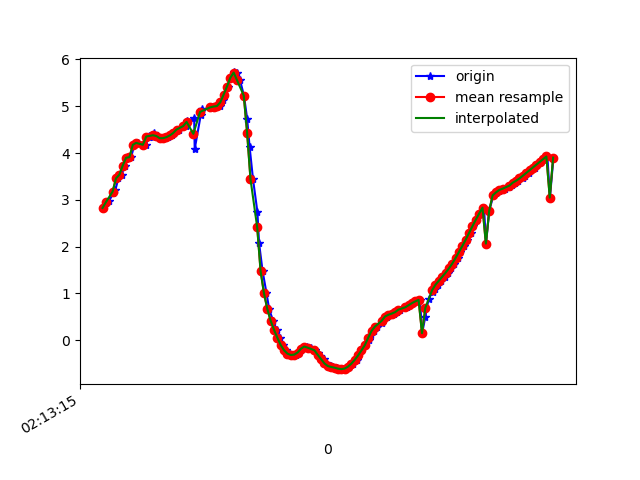

Data behind this chart, as committed beside it:
1617847995340, 543638908359816, 2.8248217, -2.607602, 9.014478
1617847995361, 543638927590586, 2.922, -2.516, 9.009
1617847995379, 543638946821356, 2.976, -2.612, 8.965
1617847995404, 543638966052126, 3.144, -2.552, 8.924
1617847995416, 543638985282896, 3.206, -2.557, 8.901
1617847995434, 543639004513666, 3.458, -2.532, 8.813
1617847995453, 543639023744436, 3.536, -2.465, 8.801
1617847995471, 543639042975206, 3.732, -2.569, 8.69
1617847995492, 543639062205976, 3.9, -2.524, 8.629
1617847995510, 543639081436746, 3.911, -2.543, 8.618
1617847995529, 543639100667516, 4.175, -2.582, 8.482
1617847995549, 543639119898286, 4.217, -2.564, 8.467
1617847995596, 543639139129056, 4.176, -2.652, 8.46
1617847995615, 543639158359826, 4.363, -2.642, 8.368
1617847995617, 543639177590596, 4.343, -2.636, 8.38
1617847995643, 543639196821366, 4.342, -2.8, 8.327
1617847995646, 543639216052136, 4.418, -2.837, 8.275
1617847995662, 543639235282906, 4.363, -2.878, 8.29
1617847995687, 543639254513676, 4.316, -2.972, 8.281
1617847995712, 543639273744446, 4.318, -2.996, 8.272
1617847995728, 543639292975216, 4.339, -3.009, 8.256
1617847995755, 543639312205986, 4.376, -3.031, 8.228
1617847995767, 543639331436756, 4.427, -3.047, 8.195
1617847995795, 543639350667526, 4.502, -3.046, 8.155
1617847995838, 543639369898296, 4.577, -3.013, 8.125
1617847995840, 543639389129066, 4.639, -2.95, 8.113
1617847995843, 543639408359836, 4.691, -2.893, 8.104
1617847995885, 543639427590606, 4.74, -2.883, 8.079
1617847995888, 543639446821376, 4.081, -2.752, 8.474
1617847995924, 543639466052146, 4.813, -2.905, 8.027
1617847995928, 543639485282916, 4.891, -2.846, 8.001
1617847995932, 543639504513686, 4.931, -2.764, 8.005
1617847995983, 543639523744456, 4.966, -2.728, 7.996
1617847995986, 543639542975226, 4.986, -2.772, 7.968
1617847996010, 543639562205996, 4.994, -2.884, 7.924
1617847996039, 543639581436766, 5.004, -3.068, 7.848
1617847996040, 543639600667536, 5.04, -3.397, 7.688
1617847996054, 543639619898306, 5.125, -3.887, 7.394
1617847996065, 543639639129076, 5.248, -4.555, 6.91
1617847996086, 543639658359846, 5.421, -5.383, 6.139
1617847996100, 543639677590616, 5.609, -6.218, 5.091
1617847996124, 543639696821386, 5.723, -6.956, 3.86
1617847996138, 543639716052156, 5.716, -7.565, 2.478
1617847996158, 543639735282926, 5.555, -8.022, 0.9118
1617847996181, 543639754513696, 5.227, -8.256, -0.7459
1617847996200, 543639773744466, 4.737, -8.291, -2.203
1617847996215, 543639792975236, 4.121, -8.298, -3.193
1617847996235, 543639812206006, 3.44, -8.327, -3.857
1617847996261, 543639831436776, 2.743, -8.291, -4.447
1617847996271, 543639850667546, 2.073, -8.255, -4.857
1617847996292, 543639869898316, 1.476, -8.277, -5.035
1617847996315, 543639889129086, 1.006, -8.341, -5.045
1617847996331, 543639908359856, 0.6638, -8.445, -4.928
1617847996354, 543639927590626, 0.4135, -8.583, -4.712
1617847996376, 543639946821396, 0.219, -8.734, -4.439
1617847996393, 543639966052166, 0.04688, -8.894, -4.114
1617847996412, 543639985282936, -0.1069, -9.055, -3.747
1617847996430, 543640004513706, -0.2199, -9.188, -3.403
1617847996454, 543640023744476, -0.2904, -9.286, -3.119
1617847996468, 543640042975246, -0.3189, -9.385, -2.805
1617847996489, 543640062206016, -0.3113, -9.516, -2.322
... 80 more rows
